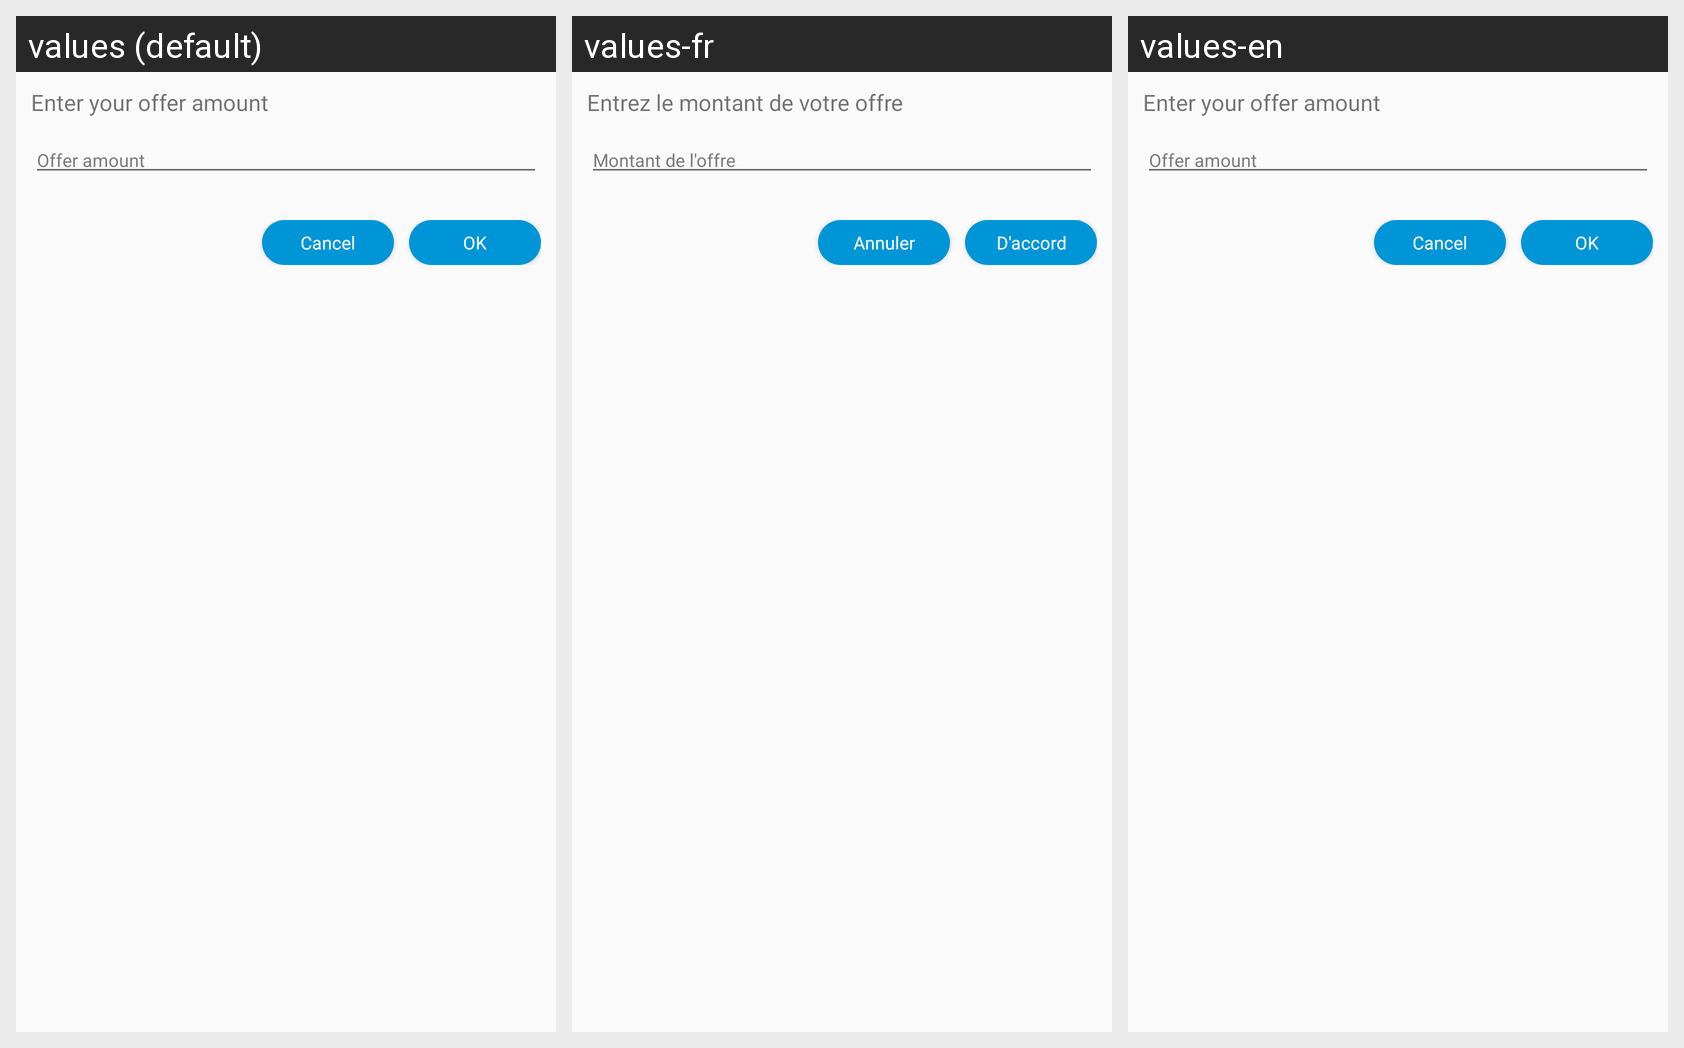

This grid shows one Android layout under several languages. Give, for every string resource on the screen, its name, the default text and each shown locale's text.
Android screen res/layout/custom_dialog_enter_offer.xml rendered under 3 locales, left to right: values (default), values-fr, values-en. Device: Nexus 5 (rendered at 1080×1920; each locale shown at half size, 540×960, under a caption strip naming it); theme AppTheme.
Strings drawn on this screen, with the default value and each locale's value (text and hints the layout hard-codes, and strings that could not be matched under every locale, appear in the picture but are not listed):

enter_your_offer_amount
  values: Enter your offer amount
  values-fr: Entrez le montant de votre offre
  values-en: Enter your offer amount

offer_amount
  values: Offer amount
  values-fr: Montant de l'offre
  values-en: Offer amount

cancel
  values: Cancel
  values-fr: Annuler
  values-en: Cancel

ok
  values: OK
  values-fr: D'accord
  values-en: OK
